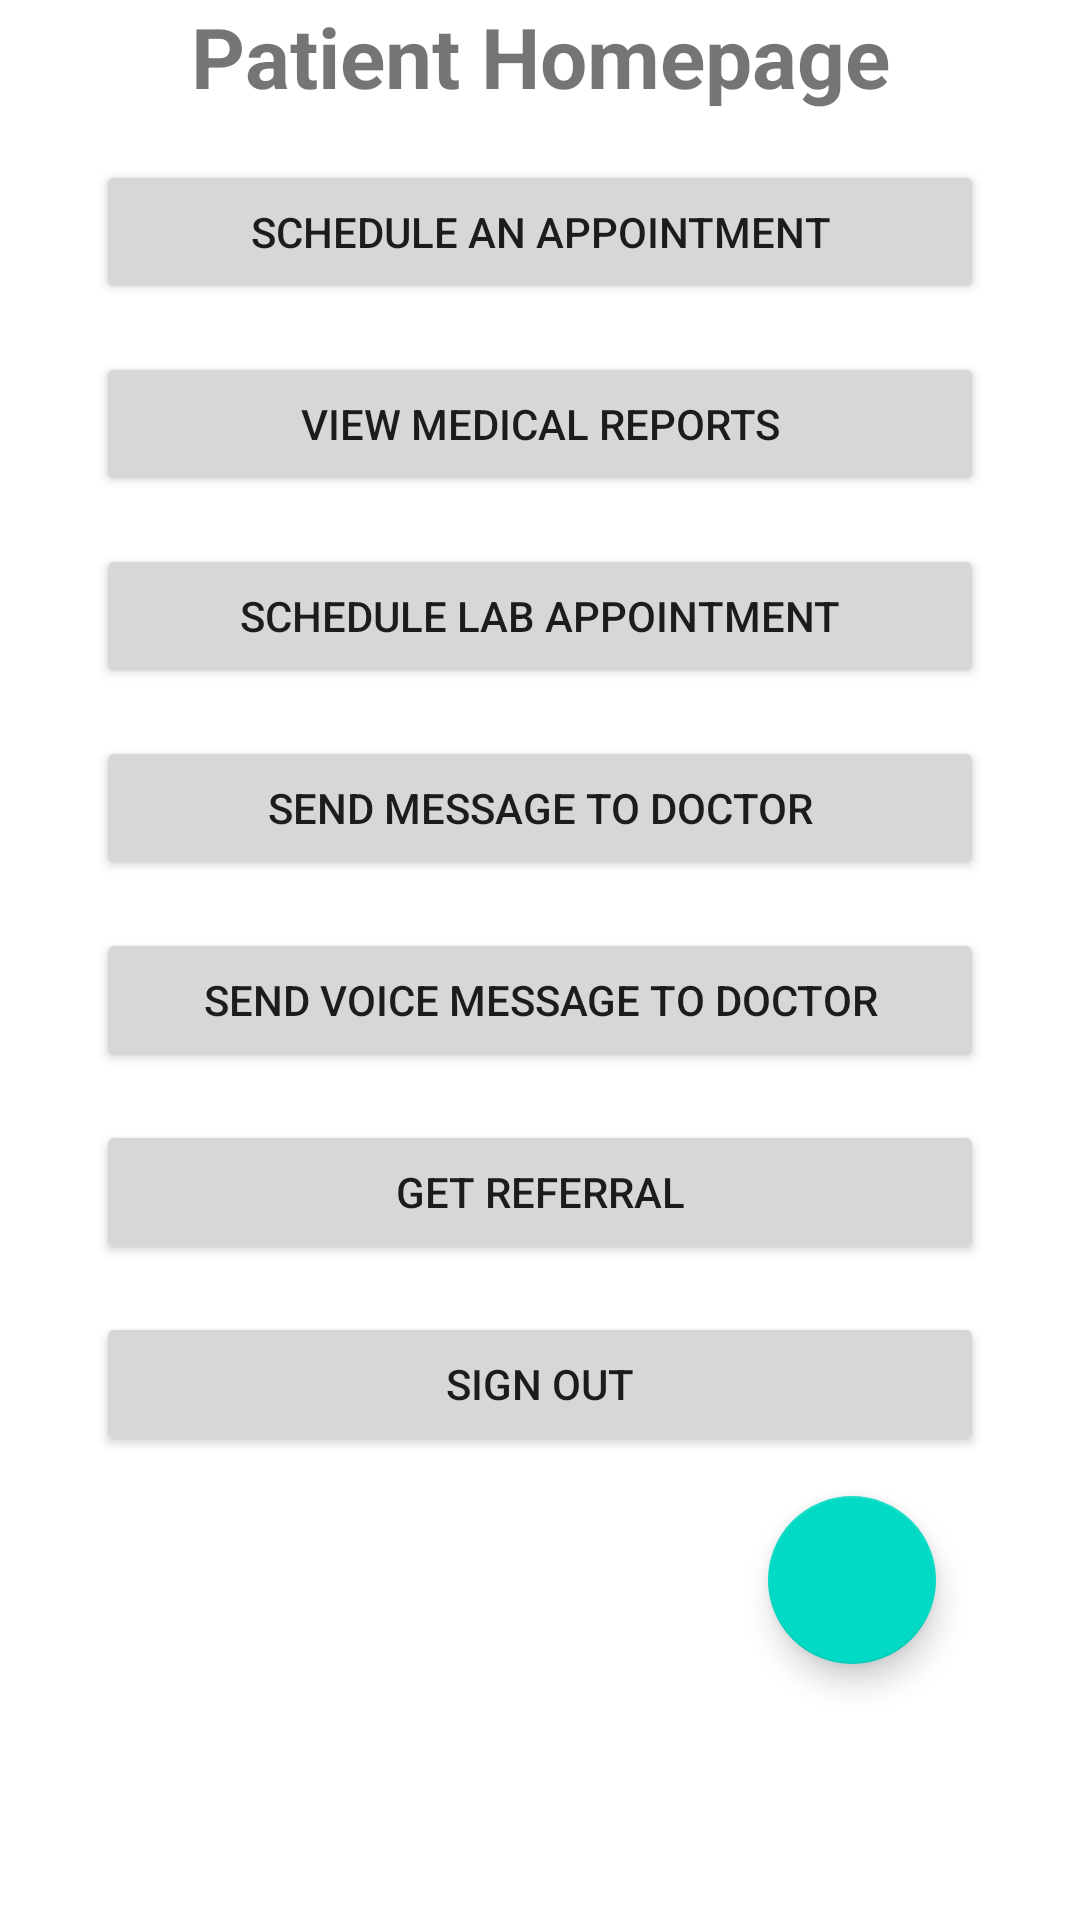

Write the Android layout XML for this screen, with the resource values it uses.
<!-- AndroidManifest.xml: application theme Theme.HMS475 -->
<!-- res/layout/activity_home.xml -->
<?xml version="1.0" encoding="utf-8"?>
<androidx.constraintlayout.widget.ConstraintLayout xmlns:android="http://schemas.android.com/apk/res/android"
    xmlns:app="http://schemas.android.com/apk/res-auto"
    xmlns:tools="http://schemas.android.com/tools"
    android:layout_width="match_parent"
    android:layout_height="match_parent"
    tools:context=".HomeActivity">

    <TextView
        android:id="@+id/page_heading"
        android:layout_width="wrap_content"
        android:layout_height="wrap_content"
        android:text="Patient Homepage"
        android:textSize="28sp"
        android:textStyle="bold"
        app:layout_constraintTop_toTopOf="parent"
        app:layout_constraintStart_toStartOf="parent"
        app:layout_constraintEnd_toEndOf="parent"/>

    <Button
        android:id="@+id/schedule_button"
        android:layout_width="0dp"
        android:layout_height="48dp"
        android:text="Schedule an Appointment"
        app:layout_constraintTop_toBottomOf="@+id/page_heading"
        app:layout_constraintStart_toStartOf="parent"
        app:layout_constraintEnd_toEndOf="parent"
        app:layout_constraintHorizontal_bias="0.5"
        android:layout_marginTop="16dp"
        android:layout_marginStart="32dp"
        android:layout_marginEnd="32dp"/>

    <Button
        android:id="@+id/medical_reports_button"
        android:layout_width="0dp"
        android:layout_height="48dp"
        android:text="View Medical Reports"
        app:layout_constraintTop_toBottomOf="@+id/schedule_button"
        app:layout_constraintStart_toStartOf="parent"
        app:layout_constraintEnd_toEndOf="parent"
        app:layout_constraintHorizontal_bias="0.5"
        android:layout_marginTop="16dp"
        android:layout_marginStart="32dp"
        android:layout_marginEnd="32dp" />

    <Button
        android:id="@+id/lab_reports_button"
        android:layout_width="0dp"
        android:layout_height="48dp"
        android:text="Schedule Lab Appointment"
        app:layout_constraintTop_toBottomOf="@+id/medical_reports_button"
        app:layout_constraintStart_toStartOf="parent"
        app:layout_constraintEnd_toEndOf="parent"
        app:layout_constraintHorizontal_bias="0.5"
        android:layout_marginTop="16dp"
        android:layout_marginStart="32dp"
        android:layout_marginEnd="32dp" />

    <Button
        android:id="@+id/send_message_button"
        android:layout_width="0dp"
        android:layout_height="48dp"
        android:text="Send Message to Doctor"
        app:layout_constraintTop_toBottomOf="@+id/lab_reports_button"
        app:layout_constraintStart_toStartOf="parent"
        app:layout_constraintEnd_toEndOf="parent"
        app:layout_constraintHorizontal_bias="0.5"
        android:layout_marginTop="16dp"
        android:layout_marginStart="32dp"
        android:layout_marginEnd="32dp" />

    <Button
        android:id="@+id/medications_button"
        android:layout_width="0dp"
        android:layout_height="48dp"
        android:layout_marginStart="32dp"
        android:layout_marginTop="16dp"
        android:layout_marginEnd="32dp"
        android:text="Send Voice Message to Doctor"
        app:layout_constraintEnd_toEndOf="parent"
        app:layout_constraintHorizontal_bias="0.5"
        app:layout_constraintStart_toStartOf="parent"
        app:layout_constraintTop_toBottomOf="@+id/send_message_button" />

    <Button
        android:id="@+id/referral_button"
        android:layout_width="0dp"
        android:layout_height="48dp"
        android:text="Get Referral"
        app:layout_constraintTop_toBottomOf="@+id/medications_button"
        app:layout_constraintStart_toStartOf="parent"
        app:layout_constraintEnd_toEndOf="parent"
        app:layout_constraintHorizontal_bias="0.5"
        android:layout_marginTop="16dp"
        android:layout_marginStart="32dp"
        android:layout_marginEnd="32dp"/>

    <Button
        android:id="@+id/sign_out_button"
        android:layout_width="0dp"
        android:layout_height="48dp"
        android:text="Sign Out"
        app:layout_constraintTop_toBottomOf="@+id/referral_button"
        app:layout_constraintStart_toStartOf="parent"
        app:layout_constraintEnd_toEndOf="parent"
        app:layout_constraintHorizontal_bias="0.5"
        android:layout_marginTop="16dp"
        android:layout_marginStart="32dp"
        android:layout_marginEnd="32dp" />

    <com.google.android.material.floatingactionbutton.FloatingActionButton
        android:id="@+id/fab"
        android:layout_width="wrap_content"
        android:layout_height="wrap_content"
        app:layout_constraintEnd_toEndOf="@id/sign_out_button"
        android:layout_marginBottom="16dp"
        app:layout_constraintTop_toBottomOf="@+id/sign_out_button"
        android:layout_marginRight="3px"
        android:layout_marginEnd="16dp"
        android:layout_marginTop="40px"
        android:src="@drawable/ic_settings"
        android:contentDescription="Settings"
        tools:ignore="MissingConstraints" />

</androidx.constraintlayout.widget.ConstraintLayout>
<!-- resources referenced by this layout -->
<resources>
  <style name="Theme.HMS475" parent="Theme.MaterialComponents.DayNight.DarkActionBar">
          
          <item name="colorPrimary">@color/purple_500</item>
          <item name="colorPrimaryVariant">@color/purple_700</item>
          <item name="colorOnPrimary">@color/white</item>
          
          <item name="colorSecondary">@color/teal_200</item>
          <item name="colorSecondaryVariant">@color/teal_700</item>
          <item name="colorOnSecondary">@color/black</item>
          
          <item name="android:statusBarColor">?attr/colorPrimaryVariant</item>
          
      </style>
  <color name="purple_500">#FF6200EE</color>
  <color name="purple_700">#FF3700B3</color>
  <color name="white">#FFFFFFFF</color>
  <color name="teal_200">#FF03DAC5</color>
  <color name="teal_700">#FF018786</color>
  <color name="black">#FF000000</color>
</resources>
